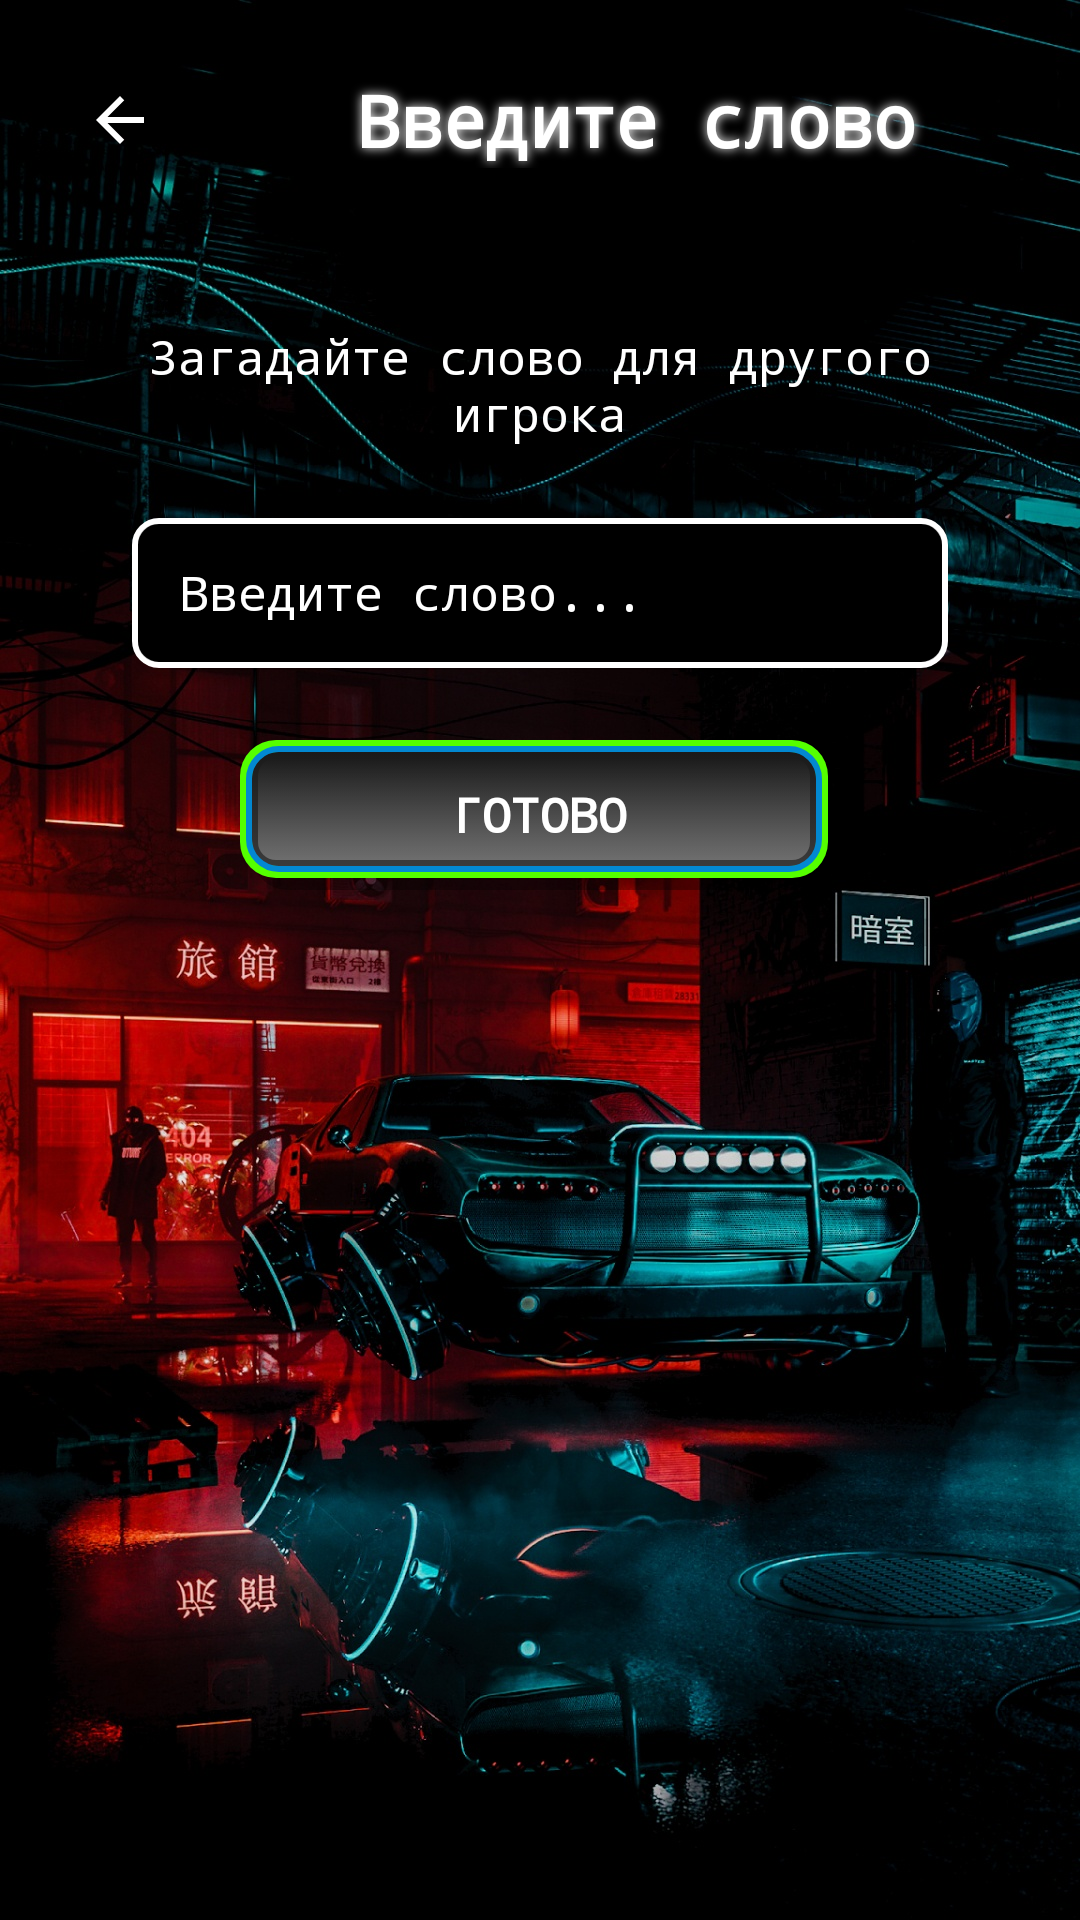

Android layout source for this screen:
<!-- AndroidManifest.xml: application theme Theme.Hangman -->
<!-- res/layout/activity_enter_word.xml -->
<?xml version="1.0" encoding="utf-8"?>
<ScrollView xmlns:android="http://schemas.android.com/apk/res/android"
    android:layout_width="match_parent"
    android:layout_height="match_parent"
    android:background="@drawable/cyber_background"
    android:fillViewport="true">

    <LinearLayout
        android:layout_width="match_parent"
        android:layout_height="wrap_content"
        android:orientation="vertical"
        android:padding="@dimen/screen_padding"
        android:minHeight="?android:attr/listPreferredItemHeight">

        
        <LinearLayout
            android:layout_width="match_parent"
            android:layout_height="wrap_content"
            android:orientation="horizontal"
            android:gravity="center_vertical"
            android:layout_marginBottom="@dimen/large_margin">

            <ImageButton
                android:id="@+id/btnBack"
                android:layout_width="48dp"
                android:layout_height="48dp"
                android:src="@drawable/ic_arrow_back"
                android:background="#001E1F22"
                android:scaleType="centerInside"
                android:contentDescription="@string/back" />

            <TextView
                android:layout_width="0dp"
                android:layout_height="wrap_content"
                android:layout_weight="1"
                android:text="@string/enter_word"
                android:textSize="@dimen/header_text_size"
                android:textStyle="bold"
                android:textColor="@color/cyber_bright_white"
                android:fontFamily="monospace"
                android:shadowColor="@color/cyber_bright_white"
                android:shadowRadius="8"
                android:gravity="center"
                android:layout_marginStart="@dimen/medium_margin" />

        </LinearLayout>

        
        <LinearLayout
            android:layout_width="match_parent"
            android:layout_height="wrap_content"
            android:orientation="vertical"
            android:gravity="center"
            android:padding="@dimen/card_padding"
            android:layout_marginHorizontal="@dimen/card_margin">

            <TextView
                android:layout_width="wrap_content"
                android:layout_height="wrap_content"
                android:text="@string/enter_word_description"
                android:textSize="@dimen/normal_text_size"
                android:textColor="@color/cyber_bright_white"
                android:layout_marginBottom="@dimen/large_margin"
                android:gravity="center"
                android:fontFamily="monospace" />

            <EditText
                android:id="@+id/etWord"
                android:layout_width="match_parent"
                android:layout_height="@dimen/edit_text_height"
                android:hint="@string/word_hint"
                android:textSize="@dimen/normal_text_size"
                android:textColor="@color/cyber_green"
                android:textColorHint="@color/cyber_bright_white"
                android:background="@drawable/cyber_edit_text"
                android:layout_marginBottom="@dimen/large_margin"
                android:inputType="text"
                android:maxLines="1"
                android:fontFamily="monospace"
                android:paddingHorizontal="@dimen/medium_margin"
                android:paddingVertical="@dimen/small_margin" />

            <Button
                android:id="@+id/btnReady"
                android:layout_width="@dimen/button_width"
                android:layout_height="@dimen/button_height"
                android:text="@string/ready"
                android:textSize="@dimen/button_text_size"
                android:textStyle="bold"
                android:textColor="@color/cyber_button_text"
                android:background="@drawable/cyber_button"
                android:fontFamily="monospace"
                android:elevation="8dp" />

        </LinearLayout>

    </LinearLayout>

</ScrollView>
<!-- resources referenced by this layout -->
<resources>
  <color name="cyber_bright_white">#FFFFFF</color>
  <color name="cyber_button_text">#FFFFFF</color>
  <color name="cyber_green">#00FF41</color>
  <dimen name="button_height">50dp</dimen>
  <dimen name="button_text_size">16sp</dimen>
  <dimen name="button_width">200dp</dimen>
  <dimen name="card_margin">8dp</dimen>
  <dimen name="card_padding">20dp</dimen>
  <dimen name="edit_text_height">50dp</dimen>
  <dimen name="header_text_size">24sp</dimen>
  <dimen name="large_margin">24dp</dimen>
  <dimen name="medium_margin">16dp</dimen>
  <dimen name="normal_text_size">16sp</dimen>
  <dimen name="screen_padding">16dp</dimen>
  <dimen name="small_margin">8dp</dimen>
  <!-- drawable cyber_background: jpg bitmap (drawable, 419431 bytes) -->
  <!-- drawable cyber_button: vector/xml drawable (drawable, 3439 chars, omitted) -->
  <!-- drawable cyber_edit_text (drawable) -->
  <?xml version="1.0" encoding="utf-8"?>
  <layer-list xmlns:android="http://schemas.android.com/apk/res/android">
      
      <item>
          <shape>
              <solid android:color="#000000" />
              <corners android:radius="8dp" />
              <stroke android:width="2dp" android:color="#FFFFFF" />
          </shape>
      </item>
  
      
      <item android:top="2dp" android:bottom="2dp" android:left="2dp" android:right="2dp">
          <shape>
              <stroke android:width="1dp" android:color="#44000000" />
              <corners android:radius="6dp" />
          </shape>
      </item>
  </layer-list>
  <!-- drawable ic_arrow_back (drawable) -->
  <?xml version="1.0" encoding="utf-8"?>
  <vector xmlns:android="http://schemas.android.com/apk/res/android"
      android:width="24dp"
      android:height="24dp"
      android:viewportWidth="24"
      android:viewportHeight="24">
      <path
          android:fillColor="@color/cyber_bright_white"
          android:pathData="M20,11H7.83l5.59,-5.59L12,4l-8,8 8,8 1.41,-1.41L7.83,13H20v-2z"/>
  </vector>
  <string name="back">Назад</string>
  <string name="enter_word">Введите слово</string>
  <string name="enter_word_description">Загадайте слово для другого игрока</string>
  <string name="ready">Готово</string>
  <string name="word_hint">Введите слово...</string>
  <style name="Theme.Hangman" parent="Theme.MaterialComponents.DayNight.NoActionBar">
          <item name="colorPrimary">@color/cyber_cyan</item>
          <item name="colorPrimaryVariant">@color/cyber_blue</item>
          <item name="colorOnPrimary">@color/cyber_dark</item>
          <item name="colorSecondary">@color/cyber_pink</item>
          <item name="colorSecondaryVariant">@color/cyber_purple</item>
          <item name="colorOnSecondary">@color/cyber_dark</item>
          <item name="android:statusBarColor">@color/cyber_dark</item>
          <item name="android:navigationBarColor">@color/cyber_dark</item>
          <item name="android:windowBackground">@color/cyber_dark</item>
      </style>
  <color name="cyber_cyan">#005D5D</color>
  <color name="cyber_blue">#0080FF</color>
  <color name="cyber_dark">#0A0A0A</color>
  <color name="cyber_pink">#FF00FF</color>
  <color name="cyber_purple">#8A2BE2</color>
</resources>
